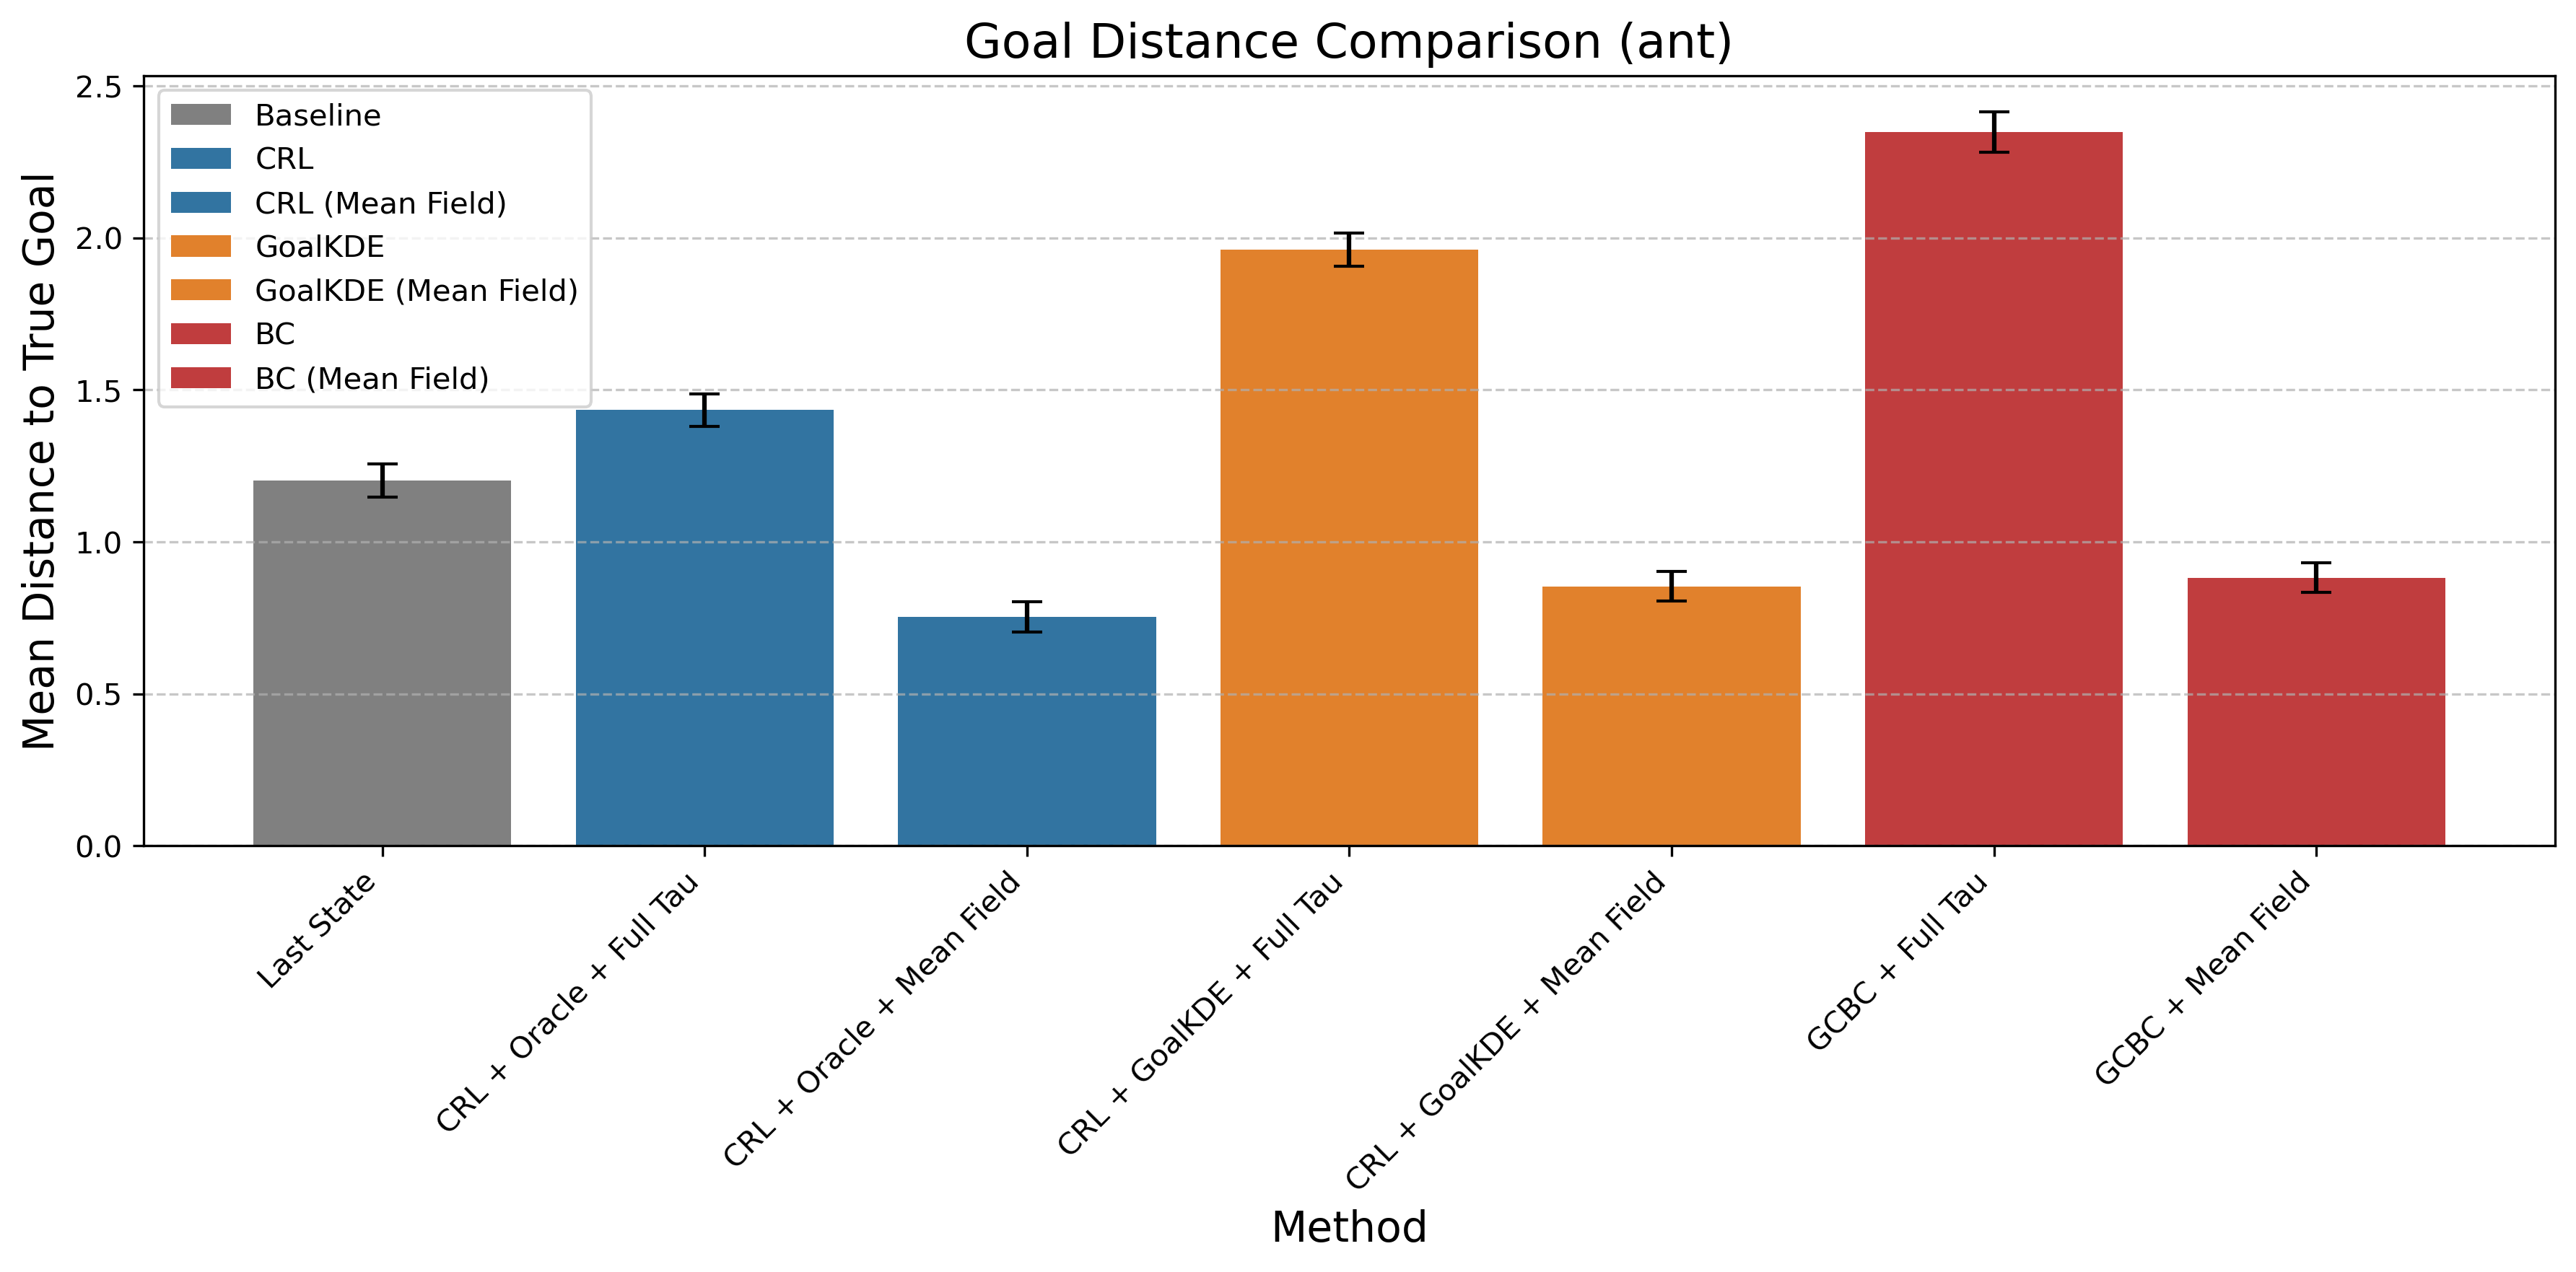

Data behind this chart, as committed beside it:
Method, Mean Distance, Std Error, Method Type
Last State, 1.202, 0.05426, Baseline
CRL + Oracle + Full Tau, 1.434, 0.05401, CRL
CRL + Oracle + Mean Field, 0.7541, 0.04935, CRL (Mean Field)
CRL + GoalKDE + Full Tau, 1.961, 0.05477, GoalKDE
CRL + GoalKDE + Mean Field, 0.8542, 0.04884, GoalKDE (Mean Field)
GCBC + Full Tau, 2.348, 0.06593, BC
GCBC + Mean Field, 0.8821, 0.04852, BC (Mean Field)
